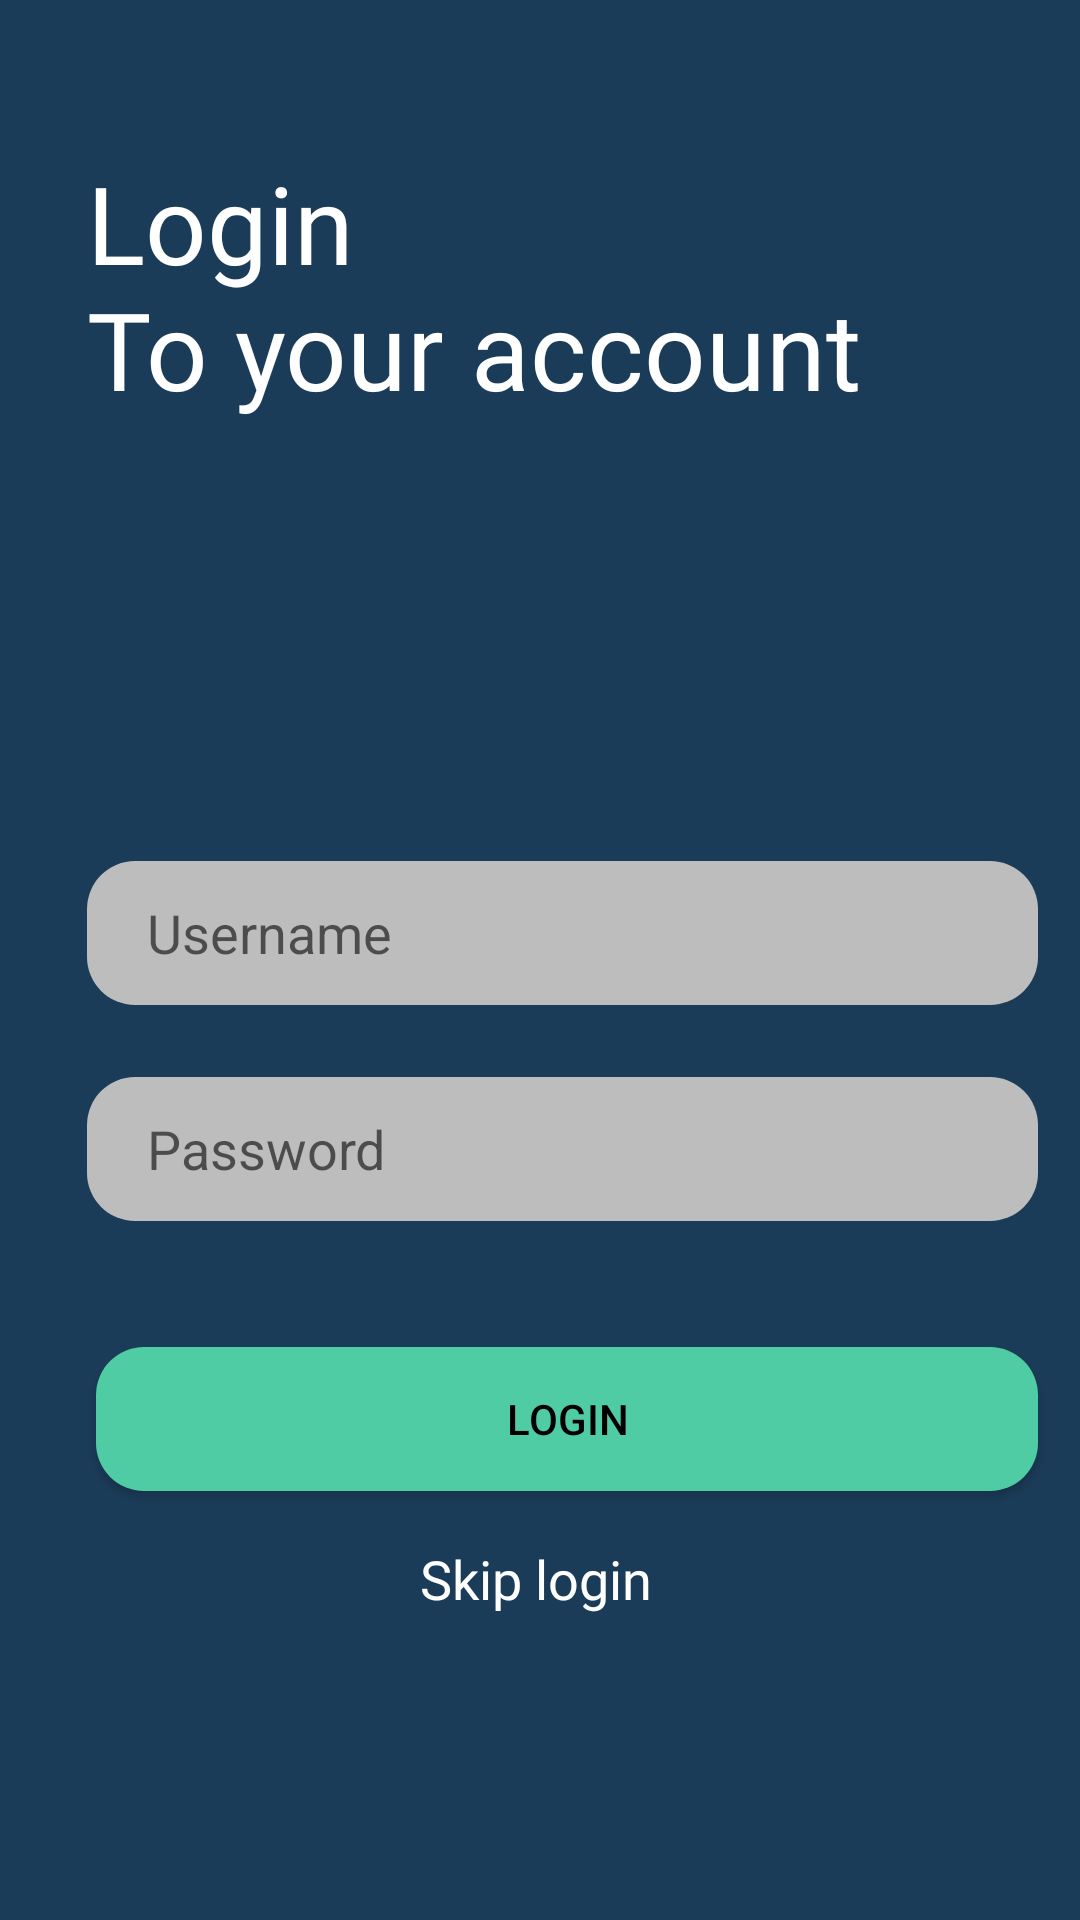

Layout XML and referenced resources for this Android screen:
<!-- AndroidManifest.xml: application theme Theme.FinalProject -->
<!-- res/layout/activity_second.xml -->
<?xml version="1.0" encoding="utf-8"?>
<androidx.constraintlayout.widget.ConstraintLayout xmlns:android="http://schemas.android.com/apk/res/android"
    xmlns:app="http://schemas.android.com/apk/res-auto"
    xmlns:tools="http://schemas.android.com/tools"
    android:layout_width="match_parent"
    android:layout_height="match_parent"
    android:background="@color/background_color">


    <androidx.constraintlayout.widget.Guideline
        android:id="@+id/startGuideline"
        android:layout_width="wrap_content"
        android:layout_height="wrap_content"
        android:orientation="vertical"
        app:layout_constraintGuide_percent="0.05" />

    <androidx.constraintlayout.widget.Guideline
        android:id="@+id/endGuideline"
        android:layout_width="wrap_content"
        android:layout_height="wrap_content"
        android:orientation="vertical"
        app:layout_constraintGuide_percent="0.95" />

    <TextView
        android:id="@+id/tvLogin"
        android:layout_width="317dp"
        android:layout_height="0dp"
        android:layout_marginStart="29dp"
        android:layout_marginTop="50dp"
        android:fontFamily="@font/poppins_bold"
        android:text="@string/login_to_your_account"
        android:textColor="#FFFFFF"
        android:textSize="36sp"
        app:layout_constraintDimensionRatio="2.9"
        app:layout_constraintStart_toStartOf="parent"
        app:layout_constraintTop_toTopOf="parent" />

    <EditText
        android:id="@+id/etUsername"
        android:layout_width="317dp"
        android:layout_height="48dp"
        android:layout_marginStart="29dp"
        android:layout_marginTop="128dp"
        android:background="@drawable/view_background"
        android:hint="@string/username"
        android:paddingLeft="20dp"
        app:layout_constraintStart_toStartOf="parent"
        app:layout_constraintTop_toBottomOf="@id/tvLogin" />

    <EditText
        android:id="@+id/etPassword"
        android:layout_width="317dp"
        android:layout_height="48dp"
        android:layout_marginStart="29dp"
        android:layout_marginTop="24dp"
        android:background="@drawable/view_background"
        android:hint="@string/password"
        android:inputType="textPassword"
        android:paddingLeft="20dp"
        app:layout_constraintStart_toStartOf="parent"
        app:layout_constraintTop_toBottomOf="@id/etUsername" />

    <Button
        android:id="@+id/btnLogin"
        android:layout_width="314dp"
        android:layout_height="0dp"
        android:layout_marginStart="32dp"
        android:layout_marginTop="42dp"
        android:background="@drawable/button_view_background"
        android:text="Login"
        android:textColor="@color/black"
        app:layout_constraintDimensionRatio="6.5"
        app:layout_constraintStart_toStartOf="parent"
        app:layout_constraintTop_toBottomOf="@id/etPassword"
        tools:ignore="TouchTargetSizeCheck" />

    <TextView
        android:layout_width="317dp"
        android:layout_height="27dp"
        android:fontFamily="@font/poppins_semibold"
        android:text="@string/skip_login"
        android:textSize="18sp"
        android:textColor="#FFFFFF"
        app:layout_constraintTop_toBottomOf="@id/btnLogin"
        app:layout_constraintStart_toStartOf="parent"
        android:layout_marginStart="140dp"
        android:layout_marginTop="17dp"
        android:id="@+id/tvSkipLogin"/>





</androidx.constraintlayout.widget.ConstraintLayout>
<!-- resources referenced by this layout -->
<resources>
  <color name="background_color">#1B3C59</color>
  <color name="black">#FF000000</color>
  <!-- drawable button_view_background (drawable) -->
  <?xml version="1.0" encoding="utf-8"?>
  <shape android:shape="rectangle" xmlns:android="http://schemas.android.com/apk/res/android">
  <corners android:radius="16dp"/>
      <solid android:color="@color/button_color"/>
  </shape>
  <!-- drawable view_background (drawable) -->
  <?xml version="1.0" encoding="utf-8"?>
  <shape android:shape="rectangle" xmlns:android="http://schemas.android.com/apk/res/android">
   <corners android:radius="16dp"/>
      <solid android:color="@color/view_color"/>
  
  </shape>
  <string name="login_to_your_account">Login \n\To your account</string>
  <string name="password">Password</string>
  <string name="skip_login">Skip login</string>
  <string name="username">Username</string>
  <style name="Theme.FinalProject" parent="Theme.MaterialComponents.DayNight.DarkActionBar">
          
          <item name="colorPrimary">@color/button_color</item>
          <item name="colorPrimaryVariant">@color/purple_700</item>
          <item name="colorOnPrimary">@color/white</item>
          
          <item name="colorSecondary">@color/teal_200</item>
          <item name="colorSecondaryVariant">@color/teal_700</item>
          <item name="colorOnSecondary">@color/black</item>
          
          <item name="android:statusBarColor" tools:targetApi="l">?attr/colorPrimaryVariant</item>
          
      </style>
  <color name="button_color">#4FCCA3</color>
  <color name="view_color">#BDBDBD</color>
  <color name="purple_700">#FF3700B3</color>
  <color name="white">#FFFFFFFF</color>
  <color name="teal_200">#FF03DAC5</color>
  <color name="teal_700">#FF018786</color>
</resources>
